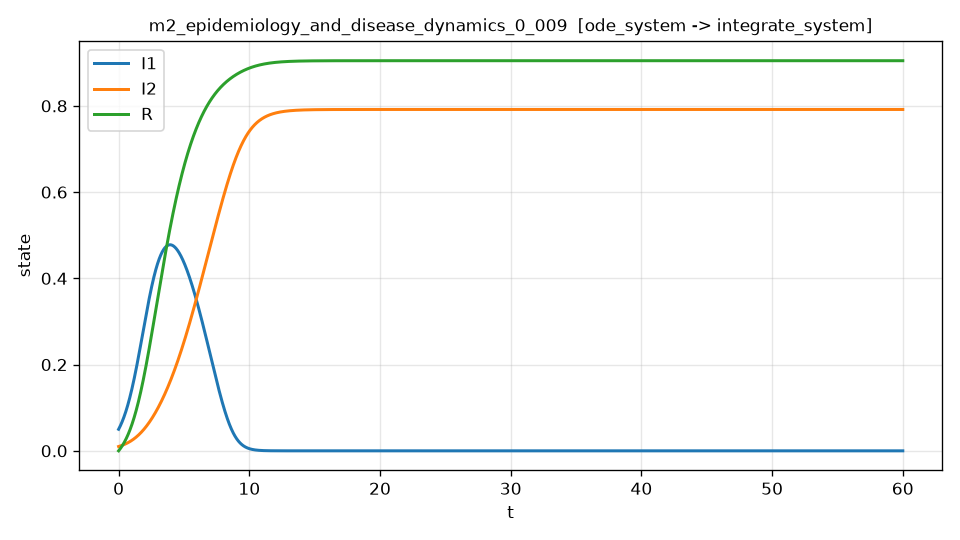

Data behind this chart, as committed beside it:
t, I1, I2, R, dI1_dt, dI1_dt_noisy
0.000000000000000000e+00, 5.000000000000000278e-02, 1.000000000000000021e-02, 0.000000000000000000e+00, 5.663257575757577045e-02, 5.732374414170534477e-02
1.200240048009601837e-02, 5.068386189851677159e-02, 1.010954500614836410e-02, 4.465568910063973237e-04, 5.732263789631796697e-02, 5.896587418332028402e-02
2.400480096019203674e-02, 5.137604311981042171e-02, 1.022022317723476209e-02, 8.980851337285505496e-04, 5.801885210675926385e-02, 5.867972625912604157e-02
3.600720144028805858e-02, 5.207661749435286980e-02, 1.033204467200343583e-02, 1.354637772898799764e-03, 5.872121224805402356e-02, 5.611489778484530372e-02
4.800960192038407348e-02, 5.278565873688234600e-02, 1.044501970402170708e-02, 1.816268169009765173e-03, 5.942971018137962330e-02, 6.124042191472586077e-02
6.001200240048008838e-02, 5.350324043050443817e-02, 1.055915854194762818e-02, 2.283029999480350267e-03, 6.014433573019224016e-02, 6.103708487492025964e-02
7.201440288057611716e-02, 5.422943602669211272e-02, 1.067447150952997165e-02, 2.754977258655736620e-03, 6.086507665777335374e-02, 5.979117018705278064e-02
8.401680336067213206e-02, 5.496431884528569373e-02, 1.079096898560823713e-02, 3.232164257807387895e-03, 6.159191864478089778e-02, 6.275415485317360764e-02
9.601920384076814696e-02, 5.570796206409684564e-02, 1.090866140387961210e-02, 3.714645622901401392e-03, 6.232484525602342840e-02, 6.305399004839558341e-02
1.080216043208641619e-01, 5.646043858883563471e-02, 1.102755924894409899e-02, 4.202476259818174048e-03, 6.306383778434017373e-02, 6.365210277765122326e-02
1.200240048009601768e-01, 5.722182112650031627e-02, 1.114767305683300909e-02, 4.695711362805160896e-03, 6.380887530686357723e-02, 6.386571978949516504e-02
1.320264052810561917e-01, 5.799218209333469737e-02, 1.126901341478727878e-02, 5.194406406947730225e-03, 6.455993456787545437e-02, 6.565336054110035291e-02
1.440288057611522343e-01, 5.877159358116110233e-02, 1.139159096073438099e-02, 5.698617142475759061e-03, 6.531698992438149387e-02, 6.384408175037815936e-02
1.560312062412482492e-01, 5.956012735738040048e-02, 1.151541638328831829e-02, 6.208399594763630569e-03, 6.608001332701182728e-02, 6.575419343102571756e-02
1.680336067213442641e-01, 6.035785486497197150e-02, 1.164050042174962982e-02, 6.723810064330239256e-03, 6.684897430106456762e-02, 6.588473567570461709e-02
1.800360072014402790e-01, 6.116484722249374006e-02, 1.176685386610538606e-02, 7.244905126838992702e-03, 6.762383992769711860e-02, 6.882153235296636917e-02
1.920384076815362939e-01, 6.198117510422609944e-02, 1.189448755363164099e-02, 7.771741601070256480e-03, 6.840457470462334155e-02, 6.848401891958666443e-02
2.040408081616323088e-01, 6.280690872640813660e-02, 1.202341236648039532e-02, 8.304376532701749497e-03, 6.919114051726155123e-02, 6.860622701533138079e-02
2.160432086417283237e-01, 6.364211786377224622e-02, 1.215363923368423596e-02, 8.842867208491211189e-03, 6.998349663823097422e-02, 6.841967971351728406e-02
2.280456091218243386e-01, 6.448687173139350248e-02, 1.228517912903760376e-02, 9.387271132416150077e-03, 7.078159959273386259e-02, 7.026721511149612576e-02
2.400480096019203535e-01, 6.534123898467938951e-02, 1.241804307109655760e-02, 9.937646025671431627e-03, 7.158540314479998334e-02, 7.160168750583667530e-02
2.520504100820163962e-01, 6.620528771936977364e-02, 1.255224212317877612e-02, 1.049404982666927652e-02, 7.239485828385429367e-02, 7.184365247325555370e-02
2.640528105621123833e-01, 6.707908547153687562e-02, 1.268778739336354905e-02, 1.105654069103925892e-02, 7.320991321160341680e-02, 7.579804084039983014e-02
2.760552110422084260e-01, 6.796269920433083145e-02, 1.282469003413285423e-02, 1.162517698797275838e-02, 7.403051331623775044e-02, 7.604396194684934218e-02
2.880576115223044686e-01, 6.885619509434327823e-02, 1.296296123544092571e-02, 1.220001723466441167e-02, 7.485660095214488607e-02, 6.943427599421295171e-02
3.000600120024004558e-01, 6.975963868822518399e-02, 1.310261222749363116e-02, 1.278112013122915946e-02, 7.568811558560911701e-02, 7.191008909367377355e-02
3.120624124824964984e-01, 7.067309476453571826e-02, 1.324365427920374226e-02, 1.336854453556582910e-02, 7.652499364886897193e-02, 7.617544946475865442e-02
3.240648129625924856e-01, 7.159662726352669648e-02, 1.338609869661175865e-02, 1.396234944587840254e-02, 7.736716846465908903e-02, 7.652278764150638457e-02
3.360672134426885282e-01, 7.253029928714258001e-02, 1.352995682288590795e-02, 1.456259400067604418e-02, 7.821457024065696373e-02, 7.864185623565418670e-02
3.480696139227845154e-01, 7.347417309902051774e-02, 1.367524003832214577e-02, 1.516933747877307302e-02, 7.906712606444869784e-02, 7.950176992649382601e-02
3.600720144028805580e-01, 7.442831012449030448e-02, 1.382195976034415741e-02, 1.578263929928899398e-02, 7.992475989901881572e-02, 8.416043740912090843e-02
3.720744148829765452e-01, 7.539277093363960791e-02, 1.397012744300745943e-02, 1.640255901643454875e-02, 8.078739256272568503e-02, 7.856335103734111980e-02
3.840768153630725879e-01, 7.636761497969010715e-02, 1.411975456808763074e-02, 1.702915623238185697e-02, 8.165494148028019927e-02, 8.089973146602620624e-02
3.960792158431686305e-01, 7.735290081430755416e-02, 1.427085264979579583e-02, 1.766249065546584771e-02, 8.252732088886823025e-02, 8.661286410385289625e-02
4.080816163232646177e-01, 7.834868591646851343e-02, 1.442343323214325713e-02, 1.830262206031147906e-02, 8.340444167550979671e-02, 8.469784766791349506e-02
4.200840168033606603e-01, 7.935502660513729656e-02, 1.457750788673039220e-02, 1.894961026279296662e-02, 8.428621129869337536e-02, 8.561233804344589582e-02
4.320864172834566475e-01, 8.037197803926594830e-02, 1.473308821274666065e-02, 1.960351512003379038e-02, 8.517253379406980462e-02, 8.414452105069487875e-02
4.440888177635526901e-01, 8.139959421779424664e-02, 1.489018583697060590e-02, 2.026439653040669822e-02, 8.606330978089481165e-02, 8.276715943918350193e-02
4.560912182436486773e-01, 8.243792797964971664e-02, 1.504881241376984646e-02, 2.093231443353370247e-02, 8.695843646922352121e-02, 8.729336595766899742e-02
4.680936187237447199e-01, 8.348703100374764430e-02, 1.520897962510108468e-02, 2.160732881028607638e-02, 8.785780766785979135e-02, 8.807583584350288375e-02
4.800960192038407071e-01, 8.454695358039102104e-02, 1.537069917273541954e-02, 2.228949960162849436e-02, 8.876131358646395519e-02, 8.630660947797480498e-02
4.920984196839367497e-01, 8.561774465062273187e-02, 1.553398277682883390e-02, 2.297888671008458880e-02, 8.966884088736142011e-02, 8.830238756380029419e-02
5.041008201640327924e-01, 8.669945186678461313e-02, 1.569884217984426553e-02, 2.367555003026795488e-02, 9.058027275302632519e-02, 9.043618539357187180e-02
5.161032206441288350e-01, 8.779212136040363823e-02, 1.586528914023798906e-02, 2.437954937382878773e-02, 9.149548869240448079e-02, 8.960598544628292639e-02
5.281056211242247667e-01, 8.889579774218364649e-02, 1.603333543245937312e-02, 2.509094446945108955e-02, 9.241436456109362874e-02, 9.221782462538918868e-02
5.401080216043208093e-01, 9.001052410200541254e-02, 1.620299284695086300e-02, 2.580979496285269389e-02, 9.333677258252143227e-02, 9.352773863746034755e-02
5.521104220844168520e-01, 9.113634200892654913e-02, 1.637427319014800320e-02, 2.653616041678522747e-02, 9.426258137011345184e-02, 9.433375384422441889e-02
5.641128225645128946e-01, 9.227329151118159045e-02, 1.654718828447941312e-02, 2.727010031103412752e-02, 9.519165595045211981e-02, 9.417907263382349625e-02
5.761152230446089373e-01, 9.342141110635460155e-02, 1.672174996733417213e-02, 2.801167403081123580e-02, 9.612385776167925444e-02, 9.731135390525090523e-02
5.881176235247048689e-01, 9.458073737943437087e-02, 1.689797007698734185e-02, 2.876094072021930653e-02, 9.705904436964839233e-02, 9.884137827821304345e-02
6.001200240048009116e-01, 9.575130536911030665e-02, 1.707586046350057993e-02, 2.951795941863943201e-02, 9.799706981730188504e-02, 9.863876642643501502e-02
6.121224244848969542e-01, 9.693314831528966613e-02, 1.725543298273619214e-02, 3.028278897305955800e-02, 9.893778443658329813e-02, 9.730132398180268982e-02
6.241248249649929969e-01, 9.812629754648298508e-02, 1.743669949282281376e-02, 3.105548799562306977e-02, 9.988103478831916737e-02, 1.013443393558900452e-01
6.361272254450889285e-01, 9.933078247980407782e-02, 1.761967185415540260e-02, 3.183611486362877829e-02, 1.008266637012944222e-01, 9.982378366436031603e-02
6.481296259251849712e-01, 1.005466306209700234e-01, 1.780436192939524598e-02, 3.262472771953095485e-02, 1.017745103125491934e-01, 1.035328315491251677e-01
6.601320264052810138e-01, 1.017738675643011653e-01, 1.799078158346993986e-02, 3.342138447093929293e-02, 1.027244101088926609e-01, 1.005808352751377671e-01
6.721344268853770565e-01, 1.030125169927210982e-01, 1.817894268357342011e-02, 3.422614279061891862e-02, 1.036761949696294732e-01, 1.055051293758870329e-01
6.841368273654730991e-01, 1.042626006492069213e-01, 1.836885709807173361e-02, 3.503906010368485618e-02, 1.046296931873512137e-01, 1.045895662781202579e-01
6.961392278455690308e-01, 1.055241379317324590e-01, 1.856053667939200000e-02, 3.586019340214034734e-02, 1.055847291884360467e-01, 1.030872314077672103e-01
7.081416283256650734e-01, 1.067971463137568910e-01, 1.875399327808362215e-02, 3.668959942893323944e-02, 1.065411239282990641e-01, 1.059133249843653701e-01
... 4,940 more rows
